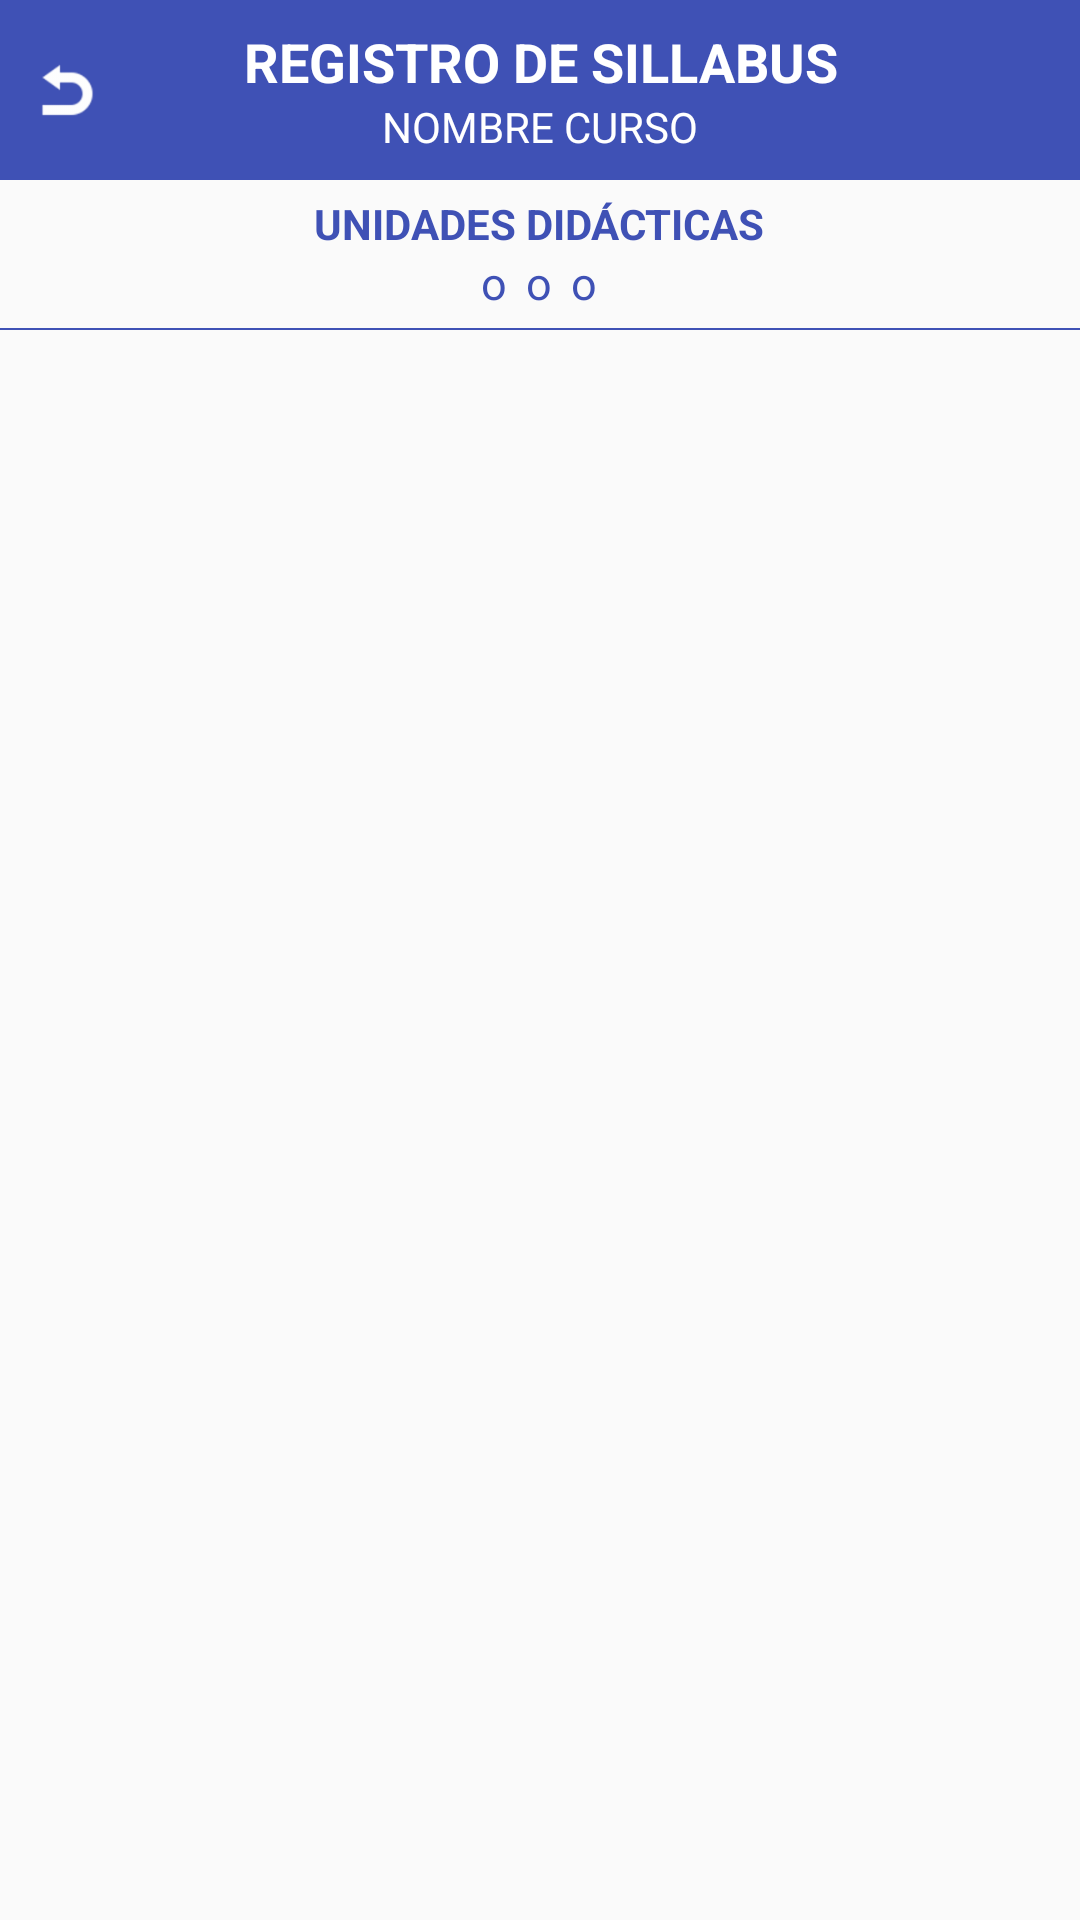

This screen was rendered from an Android layout file. Write that file and the resources it references.
<!-- AndroidManifest.xml: application theme AppTheme -->
<!-- res/layout/activity_silabus_registro.xml -->
<?xml version="1.0" encoding="utf-8"?>
<LinearLayout xmlns:android="http://schemas.android.com/apk/res/android"
    xmlns:app="http://schemas.android.com/apk/res-auto"
    xmlns:tools="http://schemas.android.com/tools"
    android:layout_width="match_parent"
    android:layout_height="match_parent"
    android:orientation="vertical"
    tools:context=".SilabusRegistrarActivity">
    <LinearLayout
        android:orientation="horizontal"
        android:layout_width="match_parent"
        android:background="@color/colorPrimary"
        android:gravity="center"
        android:layout_height="60dp">
        <ImageView
            android:id="@+id/registro_silabus_btnVolver"
            android:layout_width="0dp"
            android:layout_height="20dp"
            android:layout_weight="1"
            android:src="@drawable/btnback"
            />
        <LinearLayout
            android:layout_width="0dp"
            android:layout_height="match_parent"
            android:layout_weight="6"
            android:gravity="center"
            android:orientation="vertical">
            <TextView
                android:layout_width="match_parent"
                android:layout_height="wrap_content"
                android:text="REGISTRO DE SILLABUS"
                android:gravity="center"
                android:textColor="@color/colorIcons"
                android:textStyle="bold"
                android:textSize="18sp"
                />
            <TextView
                android:id="@+id/registro_silabus_nombre_curso"
                android:layout_width="match_parent"
                android:layout_height="wrap_content"
                android:text="NOMBRE CURSO"
                android:textColor="@color/colorIcons"
                android:gravity="center"/>
        </LinearLayout>
        <ImageView
            android:id="@+id/registro_silabus_btnSalir"
            android:layout_width="0dp"
            android:layout_height="22dp"
            android:layout_weight="1"
            android:src="@drawable/btnsalir"
            />
    </LinearLayout>

    <LinearLayout
        android:layout_width="match_parent"
        android:layout_height="wrap_content"
        android:orientation="horizontal"
        android:padding="@dimen/margin5dp"
        android:gravity="center_vertical">
        <LinearLayout
            android:layout_width="0dp"
            android:layout_height="wrap_content"
            android:layout_weight="1">
            <ImageView
                android:id="@+id/registro_silabus_btnAnterior"
                android:layout_width="0dp"
                android:layout_weight="1"
                android:layout_height="18dp"
                android:clickable="true"
                android:src="@drawable/btnvolver"
                android:tint="@color/colorPrimary"/>
        </LinearLayout>
        <LinearLayout
            android:layout_width="0dp"
            android:layout_weight="10"
            android:orientation="vertical"
            android:layout_height="wrap_content">
            <TextView
                android:id="@+id/registro_silabus_txtTituloFragment"
                android:layout_width="match_parent"
                android:layout_height="wrap_content"
                android:gravity="center|bottom"
                android:textStyle="bold"
                android:textColor="@color/colorPrimary"
                android:text="UNIDADES DIDÁCTICAS"/>
            <LinearLayout
                android:orientation="horizontal"
                android:layout_width="match_parent"
                android:layout_height="wrap_content"
                android:gravity="center|top">
                <TextView
                    android:id="@+id/txtDot1"
                    android:layout_width="15dp"
                    android:layout_height="wrap_content"
                    android:textSize="15sp"
                    android:gravity="center|top"
                    android:text="o"
                    android:textColor="@color/colorPrimary"/>
                <TextView
                    android:id="@+id/txtDot2"
                    android:layout_width="15dp"
                    android:layout_height="wrap_content"
                    android:textSize="15sp"
                    android:text="o"
                    android:gravity="center|top"
                    android:textColor="@color/colorPrimary"/>
                <TextView
                    android:id="@+id/txtDot3"
                    android:layout_width="15dp"
                    android:layout_height="wrap_content"
                    android:textSize="15sp"
                    android:gravity="center|top"
                    android:text="o"
                    android:textColor="@color/colorPrimary"/>
            </LinearLayout>

        </LinearLayout>
        <LinearLayout
            android:layout_width="0dp"
            android:layout_height="wrap_content"
            android:layout_weight="1">
            <ImageView
                android:id="@+id/registro_silabus_btnSiguiente"
                android:layout_width="0dp"
                android:layout_weight="1"
                android:layout_height="18dp"
                android:rotation="180"
                android:tint="@color/colorPrimary"
                android:src="@drawable/btnvolver"/>
        </LinearLayout>
    </LinearLayout>
    <View
        android:layout_width="match_parent"
        android:layout_height="0.5dp"
        android:background="@color/colorPrimary"/>
    <LinearLayout
        android:id="@+id/layout_fragment"
        android:orientation="vertical"
        android:layout_width="match_parent"
        android:layout_height="match_parent"/>

</LinearLayout>
<!-- resources referenced by this layout -->
<resources>
  <color name="colorIcons">#FFFFFF</color>
  <color name="colorPrimary">#3F51B5</color>
  <dimen name="margin5dp">5dp</dimen>
  <!-- drawable btnback: png bitmap (drawable-hdpi, 776 bytes) -->
  <style name="AppTheme" parent="Theme.AppCompat.Light.NoActionBar">
          
          <item name="colorPrimary">@color/colorPrimary</item>
          <item name="colorPrimaryDark">@color/colorPrimaryDark</item>
          <item name="colorAccent">@color/colorAccent</item>
      </style>
  <color name="colorPrimaryDark">#303F9F</color>
  <color name="colorAccent">#FF9800</color>
</resources>
